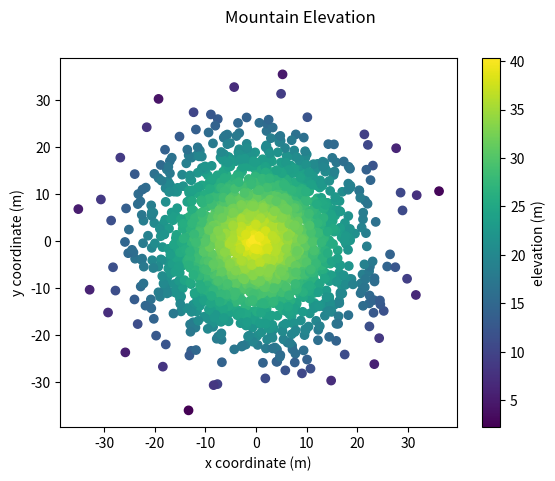

Here is the Python script that generated this plot:
#!/usr/bin/env python3
import numpy as np
import matplotlib.pyplot as plt

np.random.seed(5)

x = np.random.randn(2000) * 10
y = np.random.randn(2000) * 10
z = np.random.rand(2000) + 40 - np.sqrt(np.square(x) + np.square(y))

plt.xlabel('x coordinate (m)')
plt.ylabel('y coordinate (m)')
plt.suptitle('Mountain Elevation')

plt.scatter(x, y, c=z)
cbar = plt.colorbar()
cbar.set_label('elevation (m)')
plt.show()
